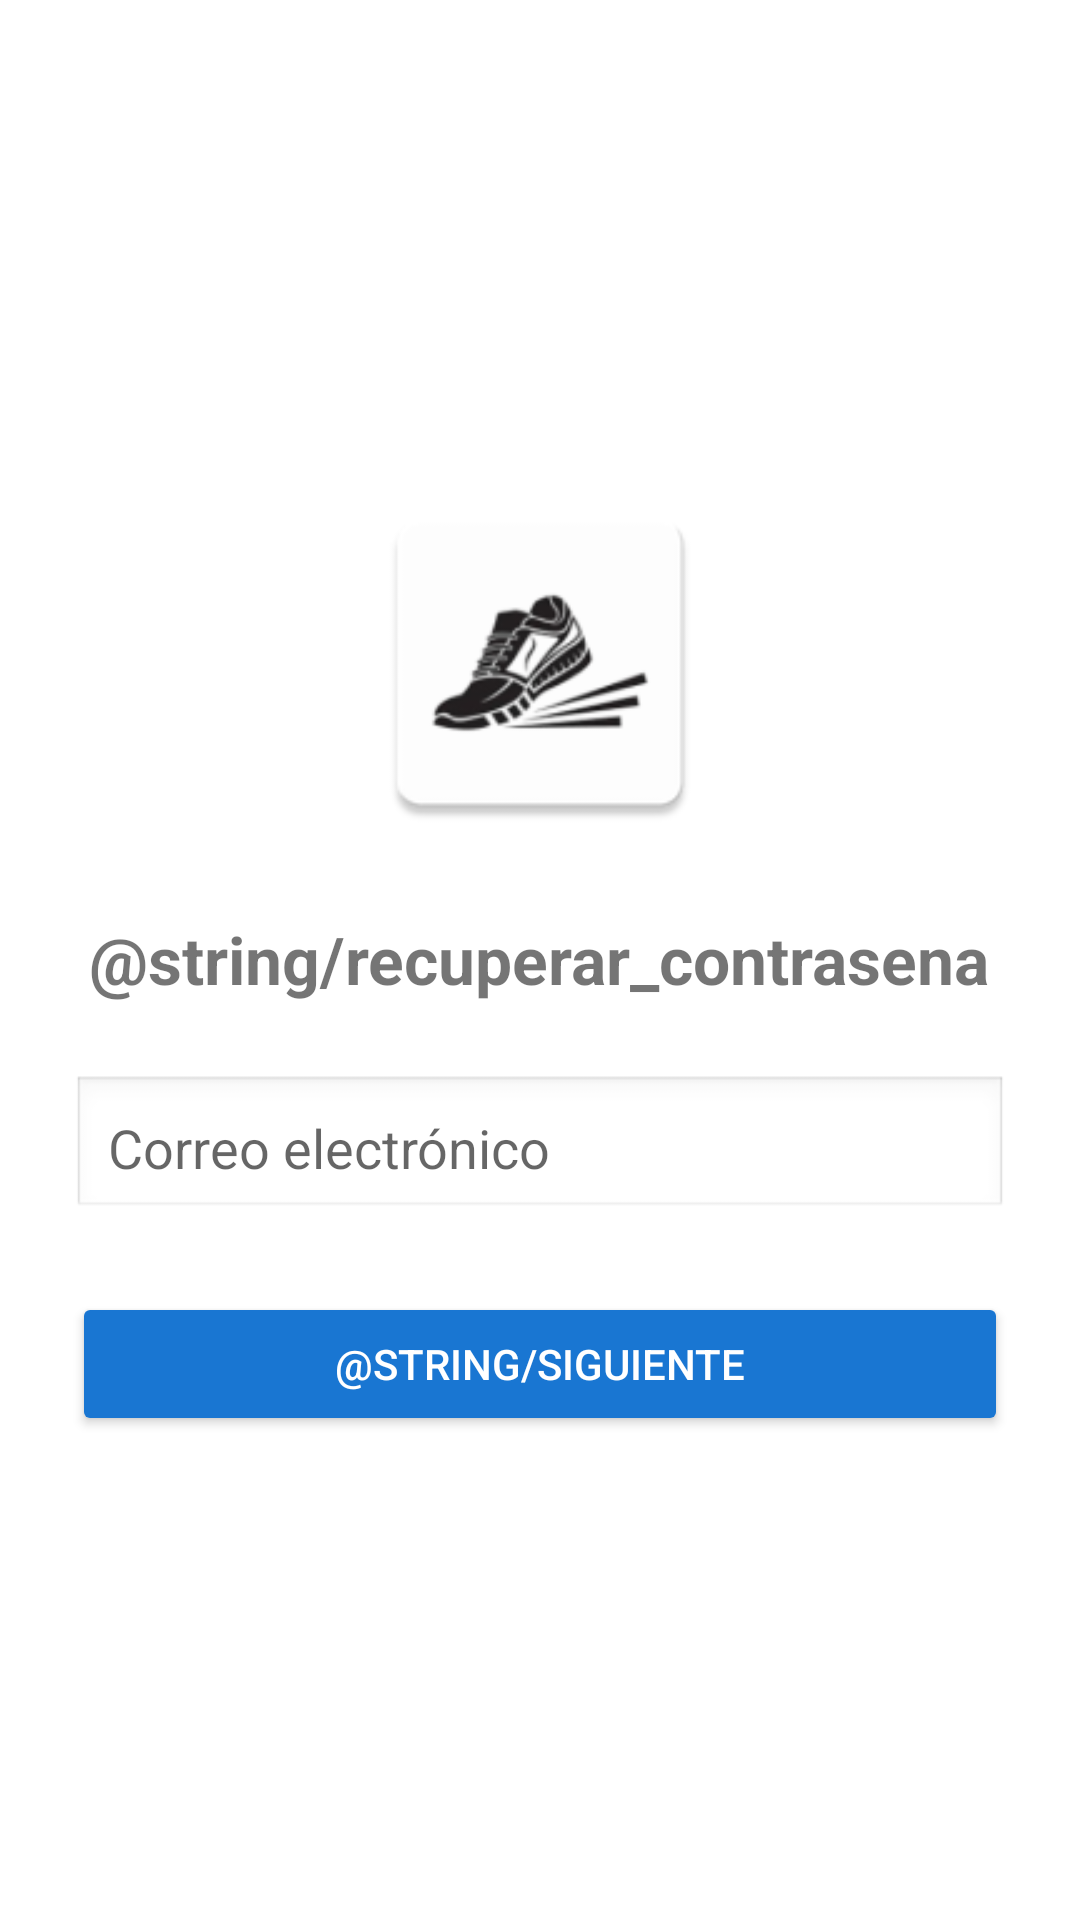

Layout XML and referenced resources for this Android screen:
<!-- AndroidManifest.xml: application theme Theme.AthleticaApp -->
<!-- res/layout/activity_recover_password.xml -->
<?xml version="1.0" encoding="utf-8"?>
<androidx.constraintlayout.widget.ConstraintLayout xmlns:android="http://schemas.android.com/apk/res/android"
    android:layout_width="match_parent"
    android:layout_height="match_parent">
    <LinearLayout
        android:layout_width="match_parent"
        android:layout_height="match_parent"
        android:orientation="vertical"
        android:gravity="center"
        android:padding="24dp"
        android:background="#FFFFFF">

        <ImageView
            android:layout_width="120dp"
            android:layout_height="120dp"
            android:src="@mipmap/ic_launcher"
            android:layout_marginBottom="24dp" />

        <TextView
            android:layout_width="wrap_content"
            android:layout_height="wrap_content"
            android:text="@string/recuperar_contrasena"
            android:textSize="22sp"
            android:textStyle="bold"
            android:layout_marginBottom="24dp" />

        <EditText
            android:id="@+id/etRecoverEmail"
            android:layout_width="match_parent"
            android:layout_height="wrap_content"
            android:hint="@string/correo_electronico"
            android:inputType="textEmailAddress"
            android:background="@android:drawable/edit_text"
            android:padding="12dp"
            android:layout_marginBottom="24dp" />

        <Button
            android:id="@+id/btnNextRecover"
            android:layout_width="match_parent"
            android:layout_height="wrap_content"
            android:text="@string/siguiente"
            android:backgroundTint="#1976D2"
            android:textColor="#FFFFFF"
            android:padding="12dp" />

    </LinearLayout>

</androidx.constraintlayout.widget.ConstraintLayout>
<!-- resources referenced by this layout -->
<resources>
  <!-- mipmap ic_launcher: webp bitmap (mipmap-hdpi, 1546 bytes) -->
  <string name="correo_electronico">Correo electrónico</string>
  <style name="Theme.AthleticaApp" parent="android:Theme.Material.Light.NoActionBar" />
</resources>
